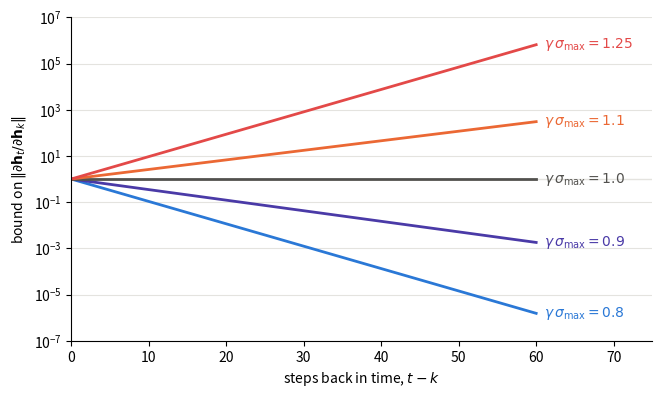
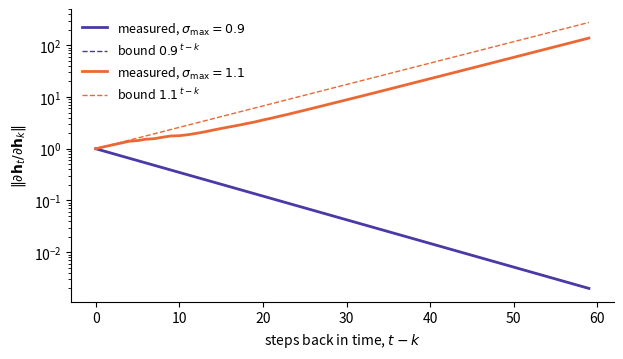

The matplotlib source for these figures, in order:
#| echo: false
#| fig-cap: "The bound $(\\gamma\\sigma_{\\max})^{t-k}$ for five values of $\\gamma\\sigma_{\\max}$, log scale."
#| fig-alt: "Log-scale plot of the gradient bound against steps back in time from 0 to 60. Lines for 0.8 and 0.9 fall to one millionth and one thousandth; the line for 1.0 is flat; lines for 1.1 and 1.25 rise to hundreds and hundreds of thousands."
import numpy as np
import matplotlib.pyplot as plt

factors = {0.8: "#2a78d6", 0.9: "#4a3aa7", 1.0: "#52514e", 1.1: "#eb6834", 1.25: "#e34948"}
k = np.arange(0, 61)
fig, ax = plt.subplots(figsize=(7.5, 4.2))
for g, c in factors.items():
    ax.plot(k, g ** k, color=c, lw=2)
    ax.text(k[-1] + 1, g ** k[-1], rf"$\gamma\,\sigma_{{\max}} = {g}$", color=c, va="center", fontsize=10)
ax.set_yscale("log")
ax.set_ylim(1e-7, 1e7)
ax.set_xlim(0, 75)
ax.set_xlabel("steps back in time, $t - k$")
ax.set_ylabel(r"bound on $\|\partial \mathbf{h}_t / \partial \mathbf{h}_k\|$")
ax.axhline(1.0, color="#e4e3df", lw=1, zorder=0)
ax.grid(axis="y", color="#e4e3df", lw=0.8)
ax.spines[["top", "right"]].set_visible(False)
plt.show()

#| code-fold: true
import numpy as np
import matplotlib.pyplot as plt

for omega in (0.9, 1.1):
    print(f"omega = {omega}:  omega^50 = {omega**50:.3g},  omega^100 = {omega**100:.3g}")
n_1pct = np.log(0.01) / np.log(0.9)
print(f"0.9^n < 1% once n > ln(0.01)/ln(0.9) = {n_1pct:.1f}, i.e. after {int(np.ceil(n_1pct))} steps\n")

D_h, D_x, T = 16, 4, 60
input_scale = 0.001                        # try 0.3: the units saturate
rng = np.random.default_rng(0)
Q, _ = np.linalg.qr(rng.normal(size=(D_h, D_h)))   # orthogonal: every singular value is 1
Omega_x = input_scale * rng.normal(size=(D_h, D_x))
beta = np.zeros(D_h)
x = rng.normal(size=(T, D_x))

def rnn_forward(Omega_h, x):
    h, hs, fs = np.zeros(D_h), [], []
    for x_t in x:
        f = beta + Omega_h @ h + Omega_x @ x_t     # pre-activation f_t
        h = np.tanh(f)
        hs.append(h)
        fs.append(f)
    return np.array(hs), np.array(fs)

def jacobian_norms(Omega_h, fs):
    """||dh_T / dh_{T-n}||_2 for n = 0, 1, ..., T-1."""
    J, norms = np.eye(D_h), [1.0]
    for f in fs[:0:-1]:                            # f_T, f_{T-1}, ..., f_2
        J = J @ np.diag(1 - np.tanh(f) ** 2) @ Omega_h
        norms.append(np.linalg.norm(J, 2))
    return np.array(norms)

n = np.arange(T)
fig, ax = plt.subplots(figsize=(7, 3.8))
for omega, c in [(0.9, "#4a3aa7"), (1.1, "#eb6834")]:
    hs, fs = rnn_forward(omega * Q, x)
    norms = jacobian_norms(omega * Q, fs)
    print(f"sigma_max = {omega}: ||dh_T/dh_(T-50)|| = {norms[50]:.3g} (bound {omega**50:.3g}), "
          f"max |h_t| = {np.abs(hs).max():.2f}")
    ax.plot(n, norms, color=c, lw=2, label=rf"measured, $\sigma_{{\max}} = {omega}$")
    ax.plot(n, omega ** n, color=c, lw=1, ls="--", label=rf"bound ${omega}^{{\,t-k}}$")
ax.set_yscale("log")
ax.set_xlabel("steps back in time, $t - k$")
ax.set_ylabel(r"$\|\partial \mathbf{h}_t / \partial \mathbf{h}_k\|$")
ax.legend(frameon=False, fontsize=9)
ax.spines[["top", "right"]].set_visible(False)
plt.show()

import numpy as np

A, B = -1.0, 1.0      # continuous-time SSM, one state (N = 1)
Delta = 0.1           # step size

a_zoh = np.exp(Delta * A)
b_zoh = (np.exp(Delta * A) - 1) / (Delta * A) * Delta * B
a_euler, b_euler = 1 + Delta * A, Delta * B
print(f"Delta = {Delta}: ZOH a_bar = {a_zoh:.3f}, b_bar = {b_zoh:.3f};  "
      f"Euler a_bar = {a_euler:.3f}, b_bar = {b_euler:.3f}")
print(f"memory: a_bar^k = exp(k Delta A) falls to 1/e after k = 1/(Delta |A|) = {1 / (Delta * abs(A)):.0f} steps")

t_end = 1.0           # feed x = 1 from time 0; the exact solution is (B/-A)(1 - exp(A t))
h_zoh = h_euler = 0.0
for _ in range(round(t_end / Delta)):
    h_zoh = a_zoh * h_zoh + b_zoh * 1.0
    h_euler = a_euler * h_euler + b_euler * 1.0
print(f"\nstep input, h at t = {t_end}: exact {B / -A * (1 - np.exp(A * t_end)):.4f}, "
      f"ZOH {h_zoh:.4f}, Euler {h_euler:.4f}")

print(f"\n{'Delta':>6} {'ZOH a_bar':>10} {'ZOH b_bar':>10} {'Euler a_bar':>12} {'Euler b_bar':>12}")
for d in [0.05, 0.1, 0.3, 1.0, 1.5, 2.5]:
    a = np.exp(d * A)
    print(f"{d:>6} {a:>10.3f} {(a - 1) / (d * A) * d * B:>10.3f} {1 + d * A:>12.3f} {d * B:>12.3f}")

import numpy as np

rng = np.random.default_rng(0)
T = 200
x = rng.normal(size=T)                 # one channel of input
z = 2.0 * x - 1.0                      # z_t = Linear[x_t], a toy selection projection
A, B = -1.0, 1.0

Delta = np.log1p(np.exp(z))            # softplus: one step size per token
a_bar = np.exp(Delta * A)                                      # ZOH
b_bar_zoh = (np.exp(Delta * A) - 1) / (Delta * A) * Delta * B  # ZOH
b_bar_euler = Delta * B                                        # Euler, as in the reference code
g = 1 / (1 + np.exp(-z))               # sigmoid gate

def run(a, b):
    h, out = 0.0, []
    for t in range(T):
        h = a[t] * h + b[t] * x[t]
        out.append(h)
    return np.array(out)

h_gated = run(1 - g, g)
print(f"max |a_bar - (1 - g)|    = {np.abs(a_bar - (1 - g)).max():.1e}")
print(f"max |b_bar - g|          = {np.abs(b_bar_zoh - g).max():.1e}")
print(f"max |h_SSM - h_gated|    = {np.abs(run(a_bar, b_bar_zoh) - h_gated).max():.1e}   (ZOH for B)")
print(f"max |h_SSM - h_gated|    = {np.abs(run(a_bar, b_bar_euler) - h_gated).max():.2f}      (Euler for B)")

print(f"\n{'x_t':>6} {'z_t':>6} {'Delta_t':>8} {'a_bar_t':>8} {'g_t':>6}")
for t in range(5):
    print(f"{x[t]:6.2f} {z[t]:6.2f} {Delta[t]:8.3f} {a_bar[t]:8.3f} {g[t]:6.3f}")
print(f"\nz = 0: g = {1 / (1 + np.exp(0)):.2f}, a_bar = exp(-softplus(0)) = {np.exp(-np.log1p(1)):.2f}")

import numpy as np

def combine(p, q):
    """(a1, b1) . (a2, b2) = (a1 a2, a2 b1 + b2): apply step p, then step q."""
    a1, b1 = p
    a2, b2 = q
    return a1 * a2, a2 * b1 + b2

def sequential(a, b, h0=0.0):
    h, out = h0, []
    for a_t, b_t in zip(a, b):
        h = a_t * h + b_t
        out.append(h)
    return np.array(out)

def parallel_scan(a, b):
    """All prefixes (a_1...a_t, b-part) of the steps, in ceil(log2 T) levels."""
    a, b = np.array(a, float), np.array(b, float)
    shift, levels = 1, 0
    while shift < len(a):
        a[shift:], b[shift:] = combine((a[:-shift], b[:-shift]), (a[shift:], b[shift:]))
        shift, levels = 2 * shift, levels + 1
    return a, b, levels

a, b = [0.5, 0.5, 2, 1], [1, 1, 1, 1]
A_pre, B_pre, levels = parallel_scan(a, b)
print("prefixes:", ", ".join(f"({p:g}, {q:g})" for p, q in zip(A_pre, B_pre)), f"  [{levels} levels]")
print("scan:      h =", A_pre * 0.0 + B_pre)
print("sequential h =", sequential(a, b))

rng = np.random.default_rng(0)
T, h0 = 4096, 0.7
a = rng.uniform(0.8, 1.0, size=T)          # decays, as a_bar_t would be
b = rng.normal(size=T)                     # b_bar_t * x_t
A_pre, B_pre, levels = parallel_scan(a, b)
err = np.abs(A_pre * h0 + B_pre - sequential(a, b, h0)).max()
print(f"\nT = {T:,}: {levels} levels instead of {T:,} steps; max |h_scan - h_seq| = {err:.1e}")

L, H_kv, d_head = 32, 8, 128              # attention model: Llama 3 8B shape
n_layers, heads, P, N = 64, 128, 64, 128  # Mamba-2 style model: layers, heads, head dim, state dim
attn_share = 1 / 4                        # hybrid: fraction of the L layers that are attention
bytes_per = 2                             # bf16
gpu = 80e9                                # bytes on one GPU

KiB, MiB, GiB = 2**10, 2**20, 2**30
kv_per_token = 2 * L * H_kv * d_head * bytes_per    # K and V, every layer
state_per_layer = heads * P * N * bytes_per
ssm_state = n_layers * state_per_layer
n_attn = round(attn_share * L)
print(f"KV cache: {kv_per_token / KiB:.0f} KiB per token")
print(f"SSM state: {state_per_layer / MiB:.0f} MiB per layer, {ssm_state / MiB:.0f} MiB in all, for any T")
print(f"the SSM state equals the KV cache of {ssm_state / kv_per_token:,.0f} tokens")

print(f"\n{'context T':>10} {'attention':>10} {'hybrid':>8} {'pure SSM':>9}   (GiB per sequence)")
for T in [1_000, 8_192, 131_072, 1_000_000]:
    attn = T * kv_per_token
    hybrid = T * kv_per_token * n_attn / L + (L - n_attn) * state_per_layer
    print(f"{T:>10,} {attn / GiB:>10.3f} {hybrid / GiB:>8.3f} {ssm_state / GiB:>9.3f}")
print(f"\ncontext whose cache alone fills {gpu / 1e9:.0f} GB: "
      f"attention {gpu / kv_per_token:,.0f} tokens, hybrid {gpu * L / (n_attn * kv_per_token):,.0f}")

E, D, N1 = 2, 2048, 16                    # the Mamba-1 block slide: expansion, width, states
print(f"\nMamba-1 block state, D = {D}: E*D*N = {E * D * N1:,} values per layer "
      f"= {E * D * N1 * 4 / KiB:.0f} KiB in fp32")
